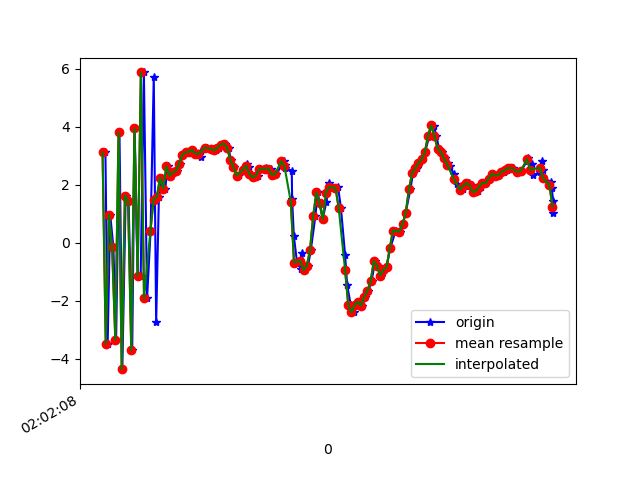

Source data for this figure (header and first rows):
1617847328758, 542972319526501, 3.127894, 1.2787833, -0.3572359
1617847328772, 542972338757271, -3.481, 0.09754, 5.109
1617847328788, 542972357988041, 0.9767, 1.209, -5.505
1617847328808, 542972377218811, -0.1541, 1.231, 9.418
1617847328825, 542972396449581, -3.341, 0.7587, -6.668
1617847328846, 542972415680351, 3.813, 2.13, 5.19
1617847328864, 542972434911121, -4.354, 0.1452, 1.914
1617847328885, 542972454141891, 1.635, 1.51, -5.88
1617847328903, 542972473372661, 1.445, 1.829, 8.148
1617847328926, 542972492603431, -3.702, 0.7443, -4.904
1617847328941, 542972511834201, 3.955, 2.671, -0.859
1617847328961, 542972531064971, -1.149, 1.602, 6.648
1617847328979, 542972550295741, -1.127, 0.7875, -7.786
1617847328999, 542972569526511, 5.88, 2.357, 3.293
1617847329019, 542972588757281, -1.912, 0.6092, 4.622
1617847329041, 542972607988051, 0.4013, 1.36, -7.243
1617847329061, 542972627218821, 5.728, 2.047, 6.006
1617847329076, 542972646449591, -2.736, 0.2029, 3.128
1617847329093, 542972665680361, 1.579, 0.8574, -6.619
1617847329115, 542972684911131, 2.249, 1.534, -2.685
1617847329133, 542972704141901, 1.877, 1.484, 1.778
1617847329148, 542972723372671, 2.641, 1.892, 0.9987
1617847329170, 542972742603441, 2.31, 1.975, 0.5183
1617847329189, 542972761834211, 2.438, 1.866, 0.539
1617847329208, 542972781064981, 2.475, 1.964, 0.2499
1617847329226, 542972800295751, 2.737, 2.404, -0.09803
1617847329246, 542972819526521, 3.039, 2.53, -0.09603
1617847329265, 542972838757291, 3.119, 2.331, 0.1874
1617847329284, 542972857988061, 3.142, 2.142, 0.412
1617847329302, 542972877218831, 3.213, 1.989, 0.3543
1617847329330, 542972896449601, 3.083, 2.17, -0.01873
1617847329355, 542972915680371, 2.972, 1.852, 0.4186
1617847329358, 542972934911141, 3.161, 1.523, 1.125
1617847329394, 542972954141911, 3.28, 1.663, 1.149
1617847329429, 542972973372681, 3.25, 1.789, 0.7608
1617847329432, 542972992603451, 3.242, 1.939, 0.5295
1617847329453, 542973011834221, 3.192, 1.591, 0.5054
1617847329468, 542973031064991, 3.278, 1.125, 0.5726
1617847329482, 542973050295761, 3.392, 0.7326, 0.6721
1617847329507, 542973069526531, 3.428, 0.427, 0.7775
1617847329531, 542973088757301, 3.291, 0.3022, 0.6071
1617847329542, 542973107988071, 2.874, -0.9149, 0.9562
1617847329566, 542973127218841, 2.625, -1.554, 0.9701
1617847329580, 542973146449611, 2.298, -0.5336, 0.3224
1617847329596, 542973165680381, 2.353, 0.3859, -0.1684
1617847329630, 542973184911151, 2.532, 0.5402, -0.1782
1617847329645, 542973204141921, 2.708, 0.03556, -0.1322
1617847329659, 542973223372691, 2.628, 0.08969, -0.4005
1617847329662, 542973242603461, 2.385, 0.5044, -0.7552
1617847329697, 542973261834231, 2.264, 0.8515, -1.028
1617847329716, 542973281065001, 2.307, 0.8673, -0.9774
1617847329720, 542973300295771, 2.541, 0.6511, -1.024
1617847329766, 542973319526541, 2.578, 0.6398, -1.25
1617847329769, 542973338757311, 2.551, 0.7147, -1.555
1617847329798, 542973357988081, 2.567, 1.17, -2.067
1617847329812, 542973377218851, 2.358, 1.992, -2.858
1617847329829, 542973396449621, 2.363, 2.378, -4.21
1617847329877, 542973415680391, 2.823, 3.154, -4.702
1617847329881, 542973434911161, 2.703, 4.139, -5.339
1617847329886, 542973454141931, 2.589, 5.001, -6.304
1617847329926, 542973473372701, 2.493, 5.002, -7.626
... 87 more rows
